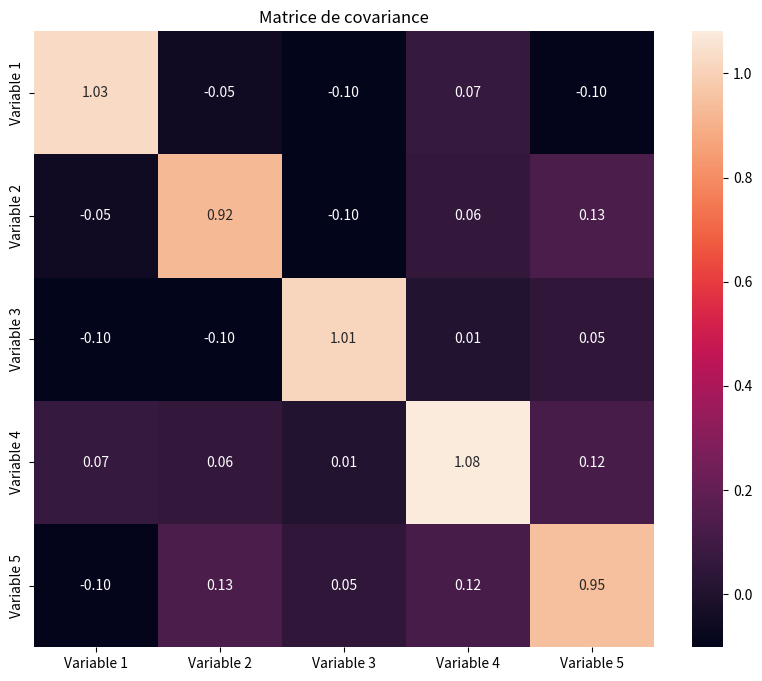

The script that saved this image:
import pandas as pd
import numpy as np
import matplotlib.pyplot as plt
import seaborn as sns

# Paramètres de la matrice
n = 100  # Nombre d'individus
p = 5    # Nombre de variables

# Création d'une matrice aléatoire
np.random.seed(0)  # Pour la reproductibilité
X = np.random.randn(n, p)

# Conversion en DataFrame pour une meilleure manipulation
df = pd.DataFrame(X, columns=[f'Variable {i+1}' for i in range(p)])

# Visualisation de la matrice
print("Visualisation des premières lignes de la matrice X :")
print(df.head())

# Calcul et affichage des indicateurs statistiques
print("\nIndicateurs statistiques pour chaque variable :")
print(df.describe())

# Calcul de la variance pour chaque variable
variance = df.var()
print("\nVariance pour chaque variable :")
print(variance)

# Calcul de l'écart-type pour chaque variable
ecart_type = df.std()
print("\nÉcart-type pour chaque variable :")
print(ecart_type)

# Calcul de la matrice de covariance
covariance = df.cov()
print("\nMatrice de covariance :")
print(covariance)

# Affichage de la matrice de covariance sous forme graphique
plt.figure(figsize=(10, 8))
sns.heatmap(covariance, annot=True, fmt=".2f")
plt.title("Matrice de covariance")
plt.show()
